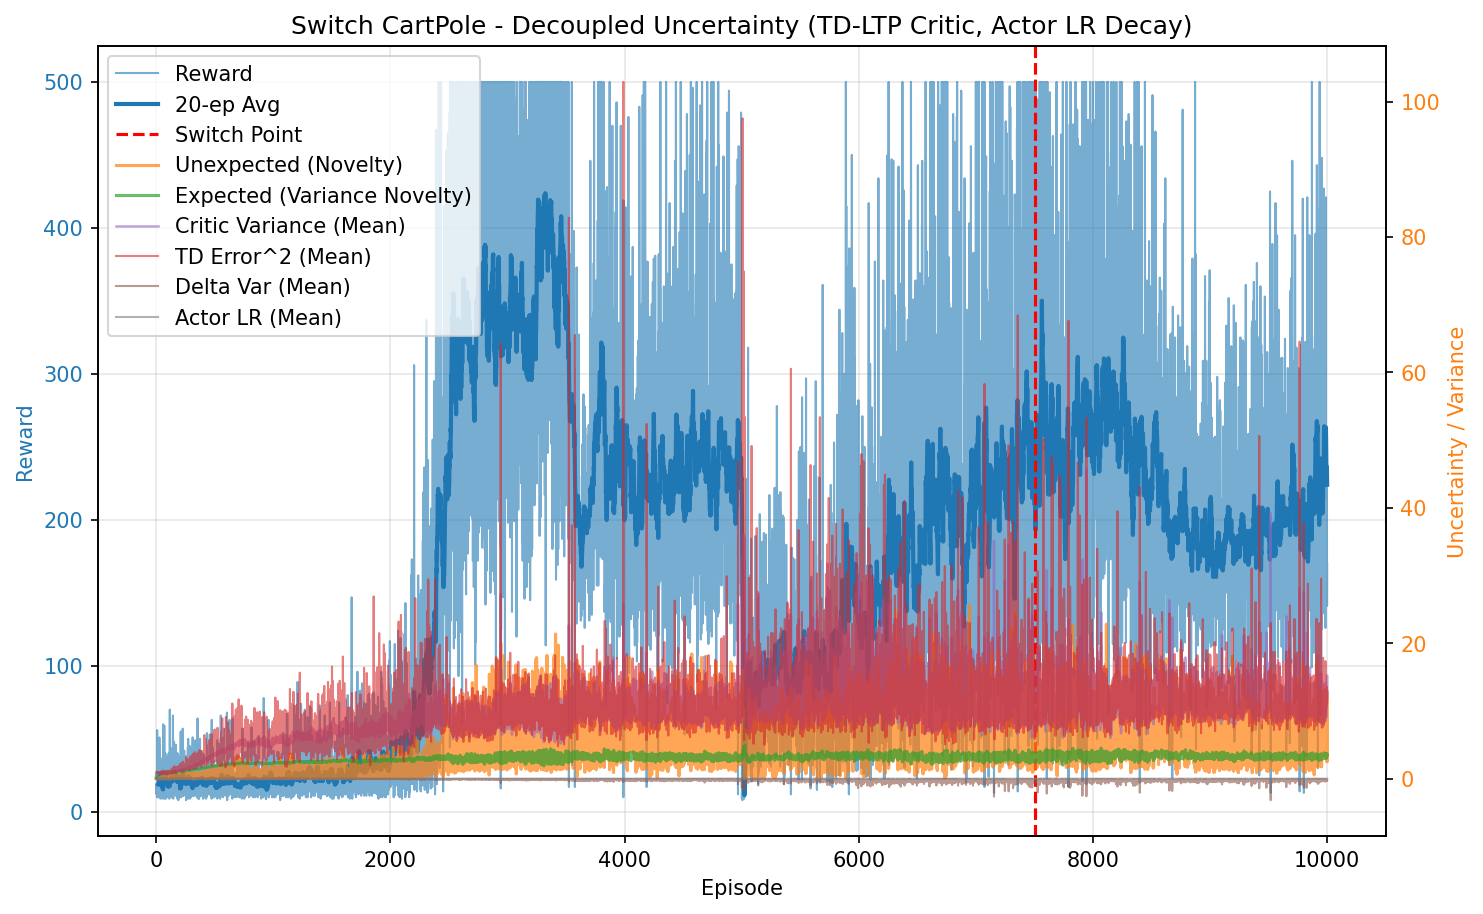

Source data for this figure (header and first rows):
episode, reward, unexpected_uncertainty, expected_uncertainty, mean_variance, mean_td_error_sq, mean_delta_var, mean_actor_lr, mean_abs_td
0, 19.0, 7.155648928601567e-06, 0.145, 0.6954, 0.9955, 9.144278737323539e-05, 1.0001534872186172e-05, 0.9977
1, 16.0, 2.0141361155277584e-07, 0.2477, 0.6993, 0.987, 8.665696202059725e-05, 1.0003533936405549e-05, 0.9934
2, 18.0, 0.0006246, 0.3452, 0.7007, 0.9981, 8.918103052613269e-05, 1.0005573900367526e-05, 0.999
3, 12.0, 4.292302135439927e-05, 0.4013, 0.7041, 0.9858, 8.372039128208039e-05, 1.0007725767636684e-05, 0.9926
4, 13.0, 2.3597180539219795e-06, 0.4551, 0.7067, 0.9791, 8.054973871783899e-05, 1.0009807493893727e-05, 0.9891
5, 18.0, 4.250890139336987e-08, 0.5192, 0.7096, 0.9812, 7.951353065566658e-05, 1.0012702527872742e-05, 0.9902
6, 19.0, 0.0004587, 0.5758, 0.7134, 0.9884, 7.986764828406387e-05, 1.0016499282661e-05, 0.9935
7, 10.0, 4.924903872107562e-05, 0.6015, 0.7135, 0.9627, 7.255526749750914e-05, 1.0019645283565422e-05, 0.9805
8, 56.0, 0.02455, 0.7076, 0.7189, 0.9978, 7.91344541421562e-05, 1.002695177836077e-05, 0.9984
9, 18.0, 0.0004423, 0.7317, 0.7286, 0.9202, 5.4949889379047444e-05, 1.003482401786693e-05, 0.9581
10, 19.0, 6.373532834903556e-06, 0.7532, 0.7314, 0.9533, 6.305631484533412e-05, 1.0038454004133737e-05, 0.9743
11, 12.0, 4.3798584137428736e-07, 0.7646, 0.7293, 0.9542, 6.43889285382763e-05, 1.0041279510878517e-05, 0.9746
12, 12.0, 3.009815783701775e-08, 0.7751, 0.7341, 0.9491, 6.15403011990218e-05, 1.0043299481391221e-05, 0.9714
13, 14.0, 1.3237309806575351e-09, 0.7859, 0.735, 0.9539, 6.197267924631816e-05, 1.0045357883389508e-05, 0.9742
14, 10.0, 1.421345317656531e-10, 0.7927, 0.7344, 0.9411, 6.078946301521454e-05, 1.0047127375767795e-05, 0.9665
15, 20.0, 1.6386995821984664e-12, 0.805, 0.7406, 0.9261, 5.340414738967408e-05, 1.0049158000644147e-05, 0.9593
16, 22.0, 1.2091468722603966e-14, 0.8164, 0.744, 0.9494, 5.949436925842184e-05, 1.0051739889311056e-05, 0.9702
17, 19.0, 1.7425642890714005e-16, 0.8246, 0.7463, 0.9093, 4.633218498496243e-05, 1.0053979526921034e-05, 0.9509
18, 31.0, 0.001113, 0.8361, 0.7529, 0.9489, 5.5034662611400646e-05, 1.005633265066894e-05, 0.9698
19, 15.0, 3.9171613342042704e-05, 0.8407, 0.7554, 0.8795, 4.071550451800311e-05, 1.0058288130286641e-05, 0.9317
20, 17.0, 8.82066316253624e-07, 0.8451, 0.7547, 0.8836, 4.081650240718518e-05, 1.00594522530715e-05, 0.9342
21, 26.0, 0.006384, 0.8496, 0.7477, 0.9526, 5.6008049200921233e-05, 1.0060697078016332e-05, 0.9724
22, 16.0, 0.0001797, 0.8527, 0.7589, 0.9191, 4.709148992795931e-05, 1.0061657509769047e-05, 0.9509
23, 19.0, 0.01191, 0.8559, 0.7591, 0.9284, 4.98995256610794e-05, 1.0062478046050068e-05, 0.9554
24, 41.0, 0.0004512, 0.8627, 0.7673, 0.9392, 4.784714758328316e-05, 1.0063771817431488e-05, 0.9628
25, 34.0, 0.004711, 0.8669, 0.7701, 0.9718, 5.4917423653941284e-05, 1.006527629131998e-05, 0.9775
26, 10.0, 0.0005059, 0.8678, 0.7675, 0.8993, 3.83760010579266e-05, 1.00659891545951e-05, 0.9344
27, 51.0, 0.07572, 0.8706, 0.7662, 0.9655, 5.167114327056736e-05, 1.006666034049694e-05, 0.9771
28, 28.0, 0.03834, 0.8741, 0.7831, 0.9461, 4.352850211225931e-05, 1.0067353192455121e-05, 0.9611
29, 17.0, 0.0008633, 0.8758, 0.7832, 0.9077, 3.891511854633248e-05, 1.0068026065023899e-05, 0.9291
30, 45.0, 0.1367, 0.879, 0.7832, 0.9637, 4.697555328762823e-05, 1.0068828752307046e-05, 0.9683
31, 14.0, 0.03459, 0.8801, 0.7875, 0.9513, 4.647457777454735e-05, 1.0069370380561907e-05, 0.9501
32, 21.0, 0.01804, 0.8812, 0.785, 0.9261, 3.346817051768742e-05, 1.0069705380778764e-05, 0.9463
33, 35.0, 0.01827, 0.8847, 0.798, 0.9867, 5.224791834578124e-05, 1.0070273737512965e-05, 0.9697
34, 21.0, 0.02744, 0.8863, 0.7984, 0.972, 5.5214454025416733e-05, 1.007104140613047e-05, 0.9561
35, 10.0, 0.002947, 0.8866, 0.7916, 0.9533, 3.1156935164135994e-05, 1.0071380229009103e-05, 0.9394
36, 37.0, 0.03942, 0.8875, 0.791, 0.9438, 3.480655837060453e-05, 1.007160675666368e-05, 0.9591
37, 9.0, 0.005291, 0.8881, 0.8007, 0.7397, -1.9022900199249516e-05, 1.0071760219938588e-05, 0.8277
38, 29.0, 8.188126466243148e-06, 0.89, 0.8026, 0.8453, 1.2775380492712057e-05, 1.007211239914712e-05, 0.8984
39, 12.0, 5.626837662084224e-07, 0.8903, 0.7987, 0.838, -3.91638670602479e-06, 1.0072472464188032e-05, 0.8869
40, 13.0, 3.093386718534767e-08, 0.8909, 0.802, 0.8747, -2.0019762027700598e-07, 1.007262397520755e-05, 0.9029
41, 14.0, 1.3604858664947294e-09, 0.8916, 0.8024, 0.8684, -1.0200357379745942e-05, 1.0072771888970192e-05, 0.8964
42, 12.0, 9.349187685224142e-11, 0.8922, 0.8046, 0.9127, -1.6420282316783929e-06, 1.007293992940468e-05, 0.9115
43, 19.0, 0.2943, 0.8936, 0.8117, 1.111, 6.119485307404336e-05, 1.0073202424209812e-05, 1.014
44, 12.0, 0.0794, 0.894, 0.8047, 0.908, 1.2456538890673956e-05, 1.0073501522525547e-05, 0.9064
45, 10.0, 0.01036, 0.8941, 0.8009, 0.9398, 9.990039864613112e-06, 1.0073622368532216e-05, 0.9203
46, 17.0, 0.021, 0.8948, 0.8081, 0.9297, 1.3781544451199024e-05, 1.0073751171622166e-05, 0.9302
47, 14.0, 0.07555, 0.8953, 0.8081, 0.9749, 1.7292627267471424e-05, 1.0073924955427289e-05, 0.9521
48, 12.0, 0.07647, 0.8958, 0.8093, 0.9606, 1.4453133733606312e-05, 1.0074057881462658e-05, 0.9283
49, 33.0, 0.1003, 0.8988, 0.823, 0.9446, 2.8276622823399772e-05, 1.0074550317204279e-05, 0.9434
50, 16.0, 0.008205, 0.8994, 0.8147, 0.8609, -5.204627005449324e-06, 1.007510790100129e-05, 0.8897
51, 13.0, 0.0008851, 0.8994, 0.8092, 0.9199, 9.013329094587893e-07, 1.0075250553237321e-05, 0.9247
52, 15.0, 3.114169971509139e-05, 0.9005, 0.825, 0.8248, -5.076468669696042e-06, 1.0075379417103705e-05, 0.8607
53, 22.0, 0.006922, 0.9022, 0.8265, 0.874, 9.889081308376298e-06, 1.00757200563766e-05, 0.893
54, 20.0, 0.103, 0.9033, 0.8257, 0.9813, 3.0551481555940895e-05, 1.0076178536440463e-05, 0.9599
55, 12.0, 0.01728, 0.9032, 0.8141, 0.8726, -1.3139880181354551e-05, 1.0076422051546147e-05, 0.8925
56, 9.0, 0.002319, 0.9032, 0.8169, 0.6629, -6.925297709349743e-05, 1.007645994935159e-05, 0.7509
57, 16.0, 0.03833, 0.9038, 0.824, 0.9568, 3.0059574700641576e-05, 1.0076518104292978e-05, 0.9354
58, 17.0, 0.04336, 0.9044, 0.8242, 0.9486, 1.710315794412661e-05, 1.0076671395704369e-05, 0.9187
59, 60.0, 0.1508, 0.9058, 0.8246, 1.013, 5.065914344245062e-05, 1.0077107359289007e-05, 0.9829
... 9,940 more rows
